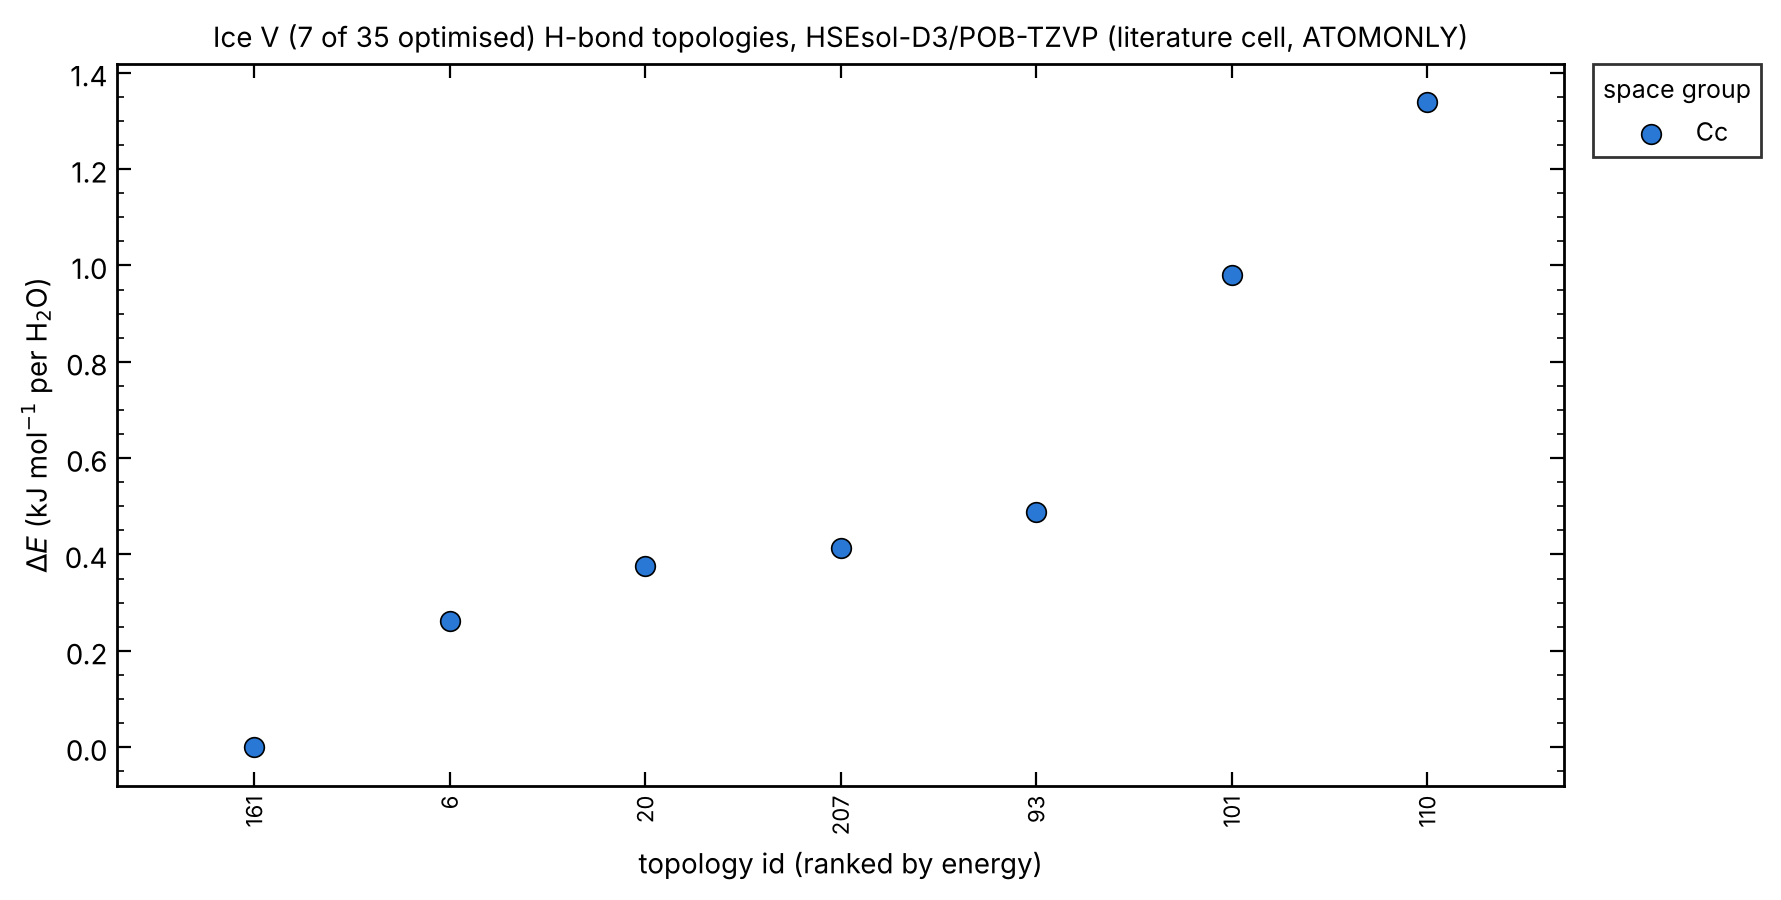

Data behind this chart, as committed beside it:
id, input, space_group, multiplicity, |P|, dE_meV_per_H2O, dE_kJmol_per_H2O, population_72K, population_108K, E_au_per_H2O, E_au_cell, n_H2O_prim, E_D3_au_per_H2O, volume_per_H2O_A3, opt_points, sg_crystal
161, v_c00161, Cc, 2, 7.093, 0, 0, 0.9976, 0.9785, -76.22, -1067, 14, -0.002682, 24.27, 56, C C
6, v_c00006, Cc, 2, 3.261, 2.707, 0.2612, 0.00222, 0.01668, -76.22, -1067, 14, -0.002681, 24.27, 51, C C
20, v_c00020, Cc, 2, 3.253, 3.894, 0.3757, 0.0001523, 0.002795, -76.22, -1067, 14, -0.002681, 24.27, 51, C C
207, v_c00207, Cc, 2, 6.994, 4.285, 0.4134, 6.3067182e-05, 0.001553, -76.22, -1067, 14, -0.002682, 24.27, 52, C C
93, v_c00093, Cc, 2, 3.261, 5.051, 0.4873, 1.120021671e-05, 0.0004906, -76.22, -1067, 14, -0.002681, 24.27, 50, C C
101, v_c00101, Cc, 2, 9.869, 10.15, 0.9794, 1.127103293e-10, 2.286849362e-07, -76.22, -1067, 14, -0.002682, 24.27, 52, C C
110, v_c00110, Cc, 2, 3.261, 13.87, 1.339, 2.524996864e-14, 8.435334467e-10, -76.22, -1067, 14, -0.002681, 24.27, 60, C C
